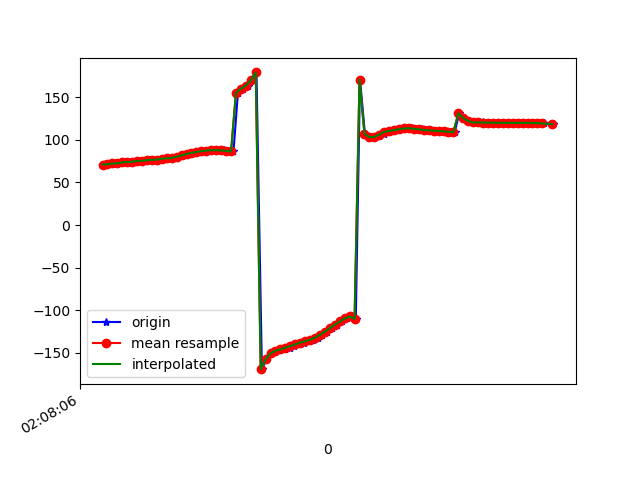

Values plotted in this chart, from the file beside it:
1617847687030, 543330589288596, 70.75152, 25.71143, -19.314257
1617847687033, 543330608519366, 71.17, 25.67, -20.24
1617847687057, 543330627750136, 71.31, 25.39, -19.92
1617847687076, 543330646980906, 72.26, 25.79, -21.14
1617847687093, 543330666211676, 72.38, 25.42, -21.25
1617847687111, 543330685442446, 73.62, 26.3, -21.67
1617847687137, 543330704673216, 73.9, 26.03, -22.35
1617847687149, 543330723903986, 74.22, 25.96, -21.99
1617847687168, 543330743134756, 75.28, 26.44, -23.4
1617847687188, 543330762365526, 75.38, 26.02, -23.36
1617847687209, 543330781596296, 76.13, 26.52, -23.25
1617847687226, 543330800827066, 76.67, 26.44, -24.46
1617847687245, 543330820057836, 76.75, 25.93, -24.37
1617847687269, 543330839288606, 77.88, 26.41, -24.71
1617847687284, 543330858519376, 78.31, 25.84, -25.65
1617847687302, 543330877750146, 78.68, 25.11, -25.28
1617847687321, 543330896980916, 80.32, 25.32, -25.79
1617847687340, 543330916211686, 81.18, 24.52, -26.03
1617847687359, 543330935442456, 82.28, 24.2, -25.68
1617847687379, 543330954673226, 83.42, 23.85, -25.64
1617847687398, 543330973903996, 84.73, 23.63, -25.61
1617847687416, 543330993134766, 85.79, 23.23, -25.61
1617847687436, 543331012365536, 86.72, 23.12, -25.71
1617847687454, 543331031596306, 87.43, 23.48, -25.97
1617847687473, 543331050827076, 87.85, 24.2, -26.37
1617847687492, 543331070057846, 87.89, 25.12, -26.78
1617847687512, 543331089288616, 87.62, 26.24, -27.28
1617847687531, 543331108519386, 87.07, 27.74, -28.15
1617847687550, 543331127750156, 86.36, 30.06, -29.67
1617847687568, 543331146980926, 155.3, 32.62, -30.32
1617847687588, 543331166211696, 160, 40.32, -37.36
1617847687607, 543331185442466, 163.7, 47.5, -45.48
1617847687626, 543331204673236, 170, 53.89, -56.8
1617847687643, 543331223904006, 179.1, 58.62, -71.51
1617847687665, 543331243134776, -169.1, 61.26, -89.37
1617847687683, 543331262365546, -157.6, 61.47, -107.4
1617847687702, 543331281596316, -150.4, 60.4, -121.6
1617847687720, 543331300827086, -147.5, 59.68, -131.6
1617847687740, 543331320057856, -146.4, 59.85, -139.3
1617847687759, 543331339288626, -145.5, 60.38, -146
1617847687778, 543331358519396, -144, 60.74, -152.3
1617847687796, 543331377750166, -142, 61.05, -158.1
1617847687818, 543331396980936, -139.9, 61.4, -162.7
1617847687834, 543331416211706, -137.9, 62.17, -166.1
1617847687854, 543331435442476, -136.2, 63.66, -168.1
1617847687873, 543331454673246, -134.5, 65.46, -169.3
1617847687891, 543331473904016, -132.1, 67, -170.5
1617847687910, 543331493134786, -128.8, 68.1, -171.9
1617847687928, 543331512365556, -125, 69.11, -173.5
1617847687948, 543331531596326, -121, 70.38, -174.9
1617847687968, 543331550827096, -117, 71.94, -176
1617847687989, 543331570057866, -113.1, 73.94, -176.6
1617847688008, 543331589288636, -109.6, 76.96, -176.7
1617847688030, 543331608519406, -107.3, 81.23, -175.2
1617847688045, 543331627750176, -110.2, 85.83, -168
1617847688062, 543331646980946, 170.7, 88.95, -84.18
1617847688082, 543331666211716, 107, 86.07, -15.49
1617847688101, 543331685442486, 103.1, 82.55, -6.624
1617847688121, 543331704673256, 103.4, 78.57, -2.172
1617847688140, 543331723904026, 105, 74.12, 0.714
1617847688159, 543331743134796, 107.4, 69.7, 2.808
... 35 more rows
